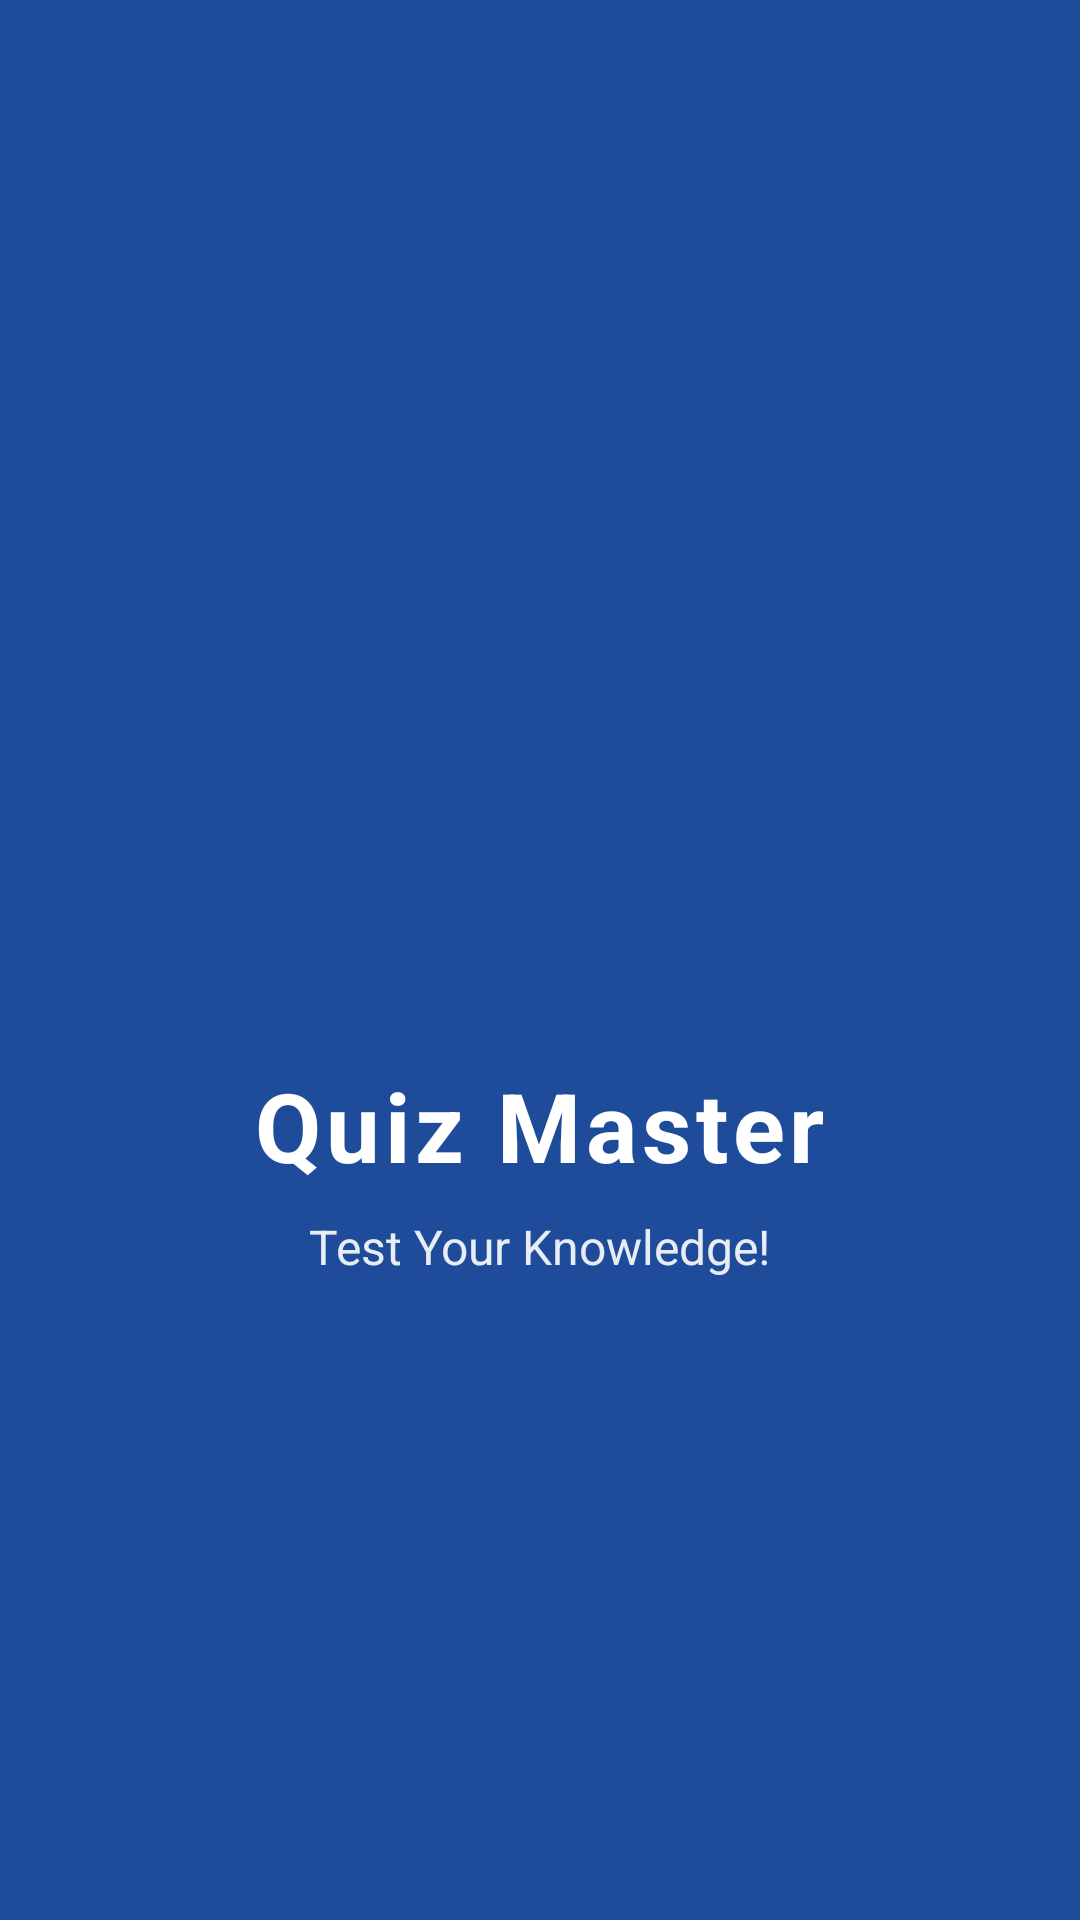

Reconstruct the res/layout file that produces this screen, plus the resources it refers to.
<!-- AndroidManifest.xml: application theme Theme.QuizMaster -->
<!-- res/layout/activity_splash.xml -->
<?xml version="1.0" encoding="utf-8"?>
<RelativeLayout
    xmlns:android="http://schemas.android.com/apk/res/android"
    android:layout_width="match_parent"
    android:layout_height="match_parent"
    android:background="@color/primaryBlue">

    
    <LinearLayout
        android:layout_centerInParent="true"
        android:orientation="vertical"
        android:gravity="center"
        android:layout_width="match_parent"
        android:layout_height="wrap_content">

        
        <ImageView
            android:src="@drawable/ic_launcher_foreground"
            android:layout_width="120dp"
            android:layout_height="120dp"
            android:layout_marginBottom="10dp"/>

        
        <TextView
            android:text="Quiz Master"
            android:textSize="32sp"
            android:textColor="@color/white"
            android:textStyle="bold"
            android:letterSpacing="0.05"
            android:layout_marginTop="10dp"
            android:layout_width="wrap_content"
            android:layout_height="wrap_content"/>

        
        <TextView
            android:text="Test Your Knowledge!"
            android:textSize="16sp"
            android:textColor="@color/white"
            android:alpha="0.9"
            android:layout_marginTop="8dp"
            android:layout_width="wrap_content"
            android:layout_height="wrap_content"/>

    </LinearLayout>

    
    <ProgressBar
        style="?android:attr/progressBarStyleLarge"
        android:layout_centerHorizontal="true"
        android:layout_alignParentBottom="true"
        android:layout_marginBottom="80dp"
        android:layout_width="wrap_content"
        android:layout_height="wrap_content"/>

</RelativeLayout>
<!-- resources referenced by this layout -->
<resources>
  <color name="primaryBlue">#1E4C9A</color>
  <color name="white">#FFFFFF</color>
</resources>
